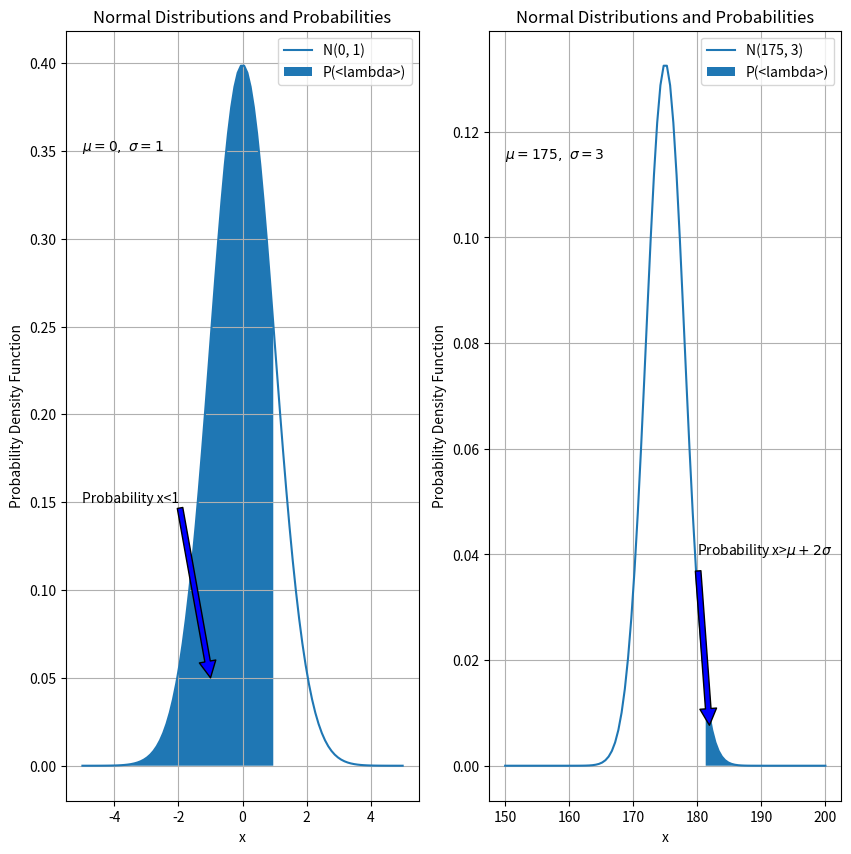

Write the Python code that produced this figure.
#Chat.gpt was used as a resource to help create this code
import numpy as np
import matplotlib.pyplot as plt
from scipy import stats

def plot_normal_distribution_and_probability(mean, std_dev, x_range, probability_condition, label):
    """
    This function takes five arguments and plots a probability curve relating to the arguments while shading in the
    portion under the curve that correlates to the probability of a random variable occurring within a given range.
    :param mean: Mean of the set which is normally distributed.
    :param std_dev: Standard deviation of the same set.
    :param x_range: Range of x values that we want to plot.
    :param probability_condition: Function defining the probability condition.
    :param label: Label for the distribution in the legend.
    :return: matlib plot with shaded functions created by the given arguments.
    """
    distribution = stats.norm(mean, std_dev)

    # Generate x values based on arguments for plotting
    x_values = np.linspace(x_range[0], x_range[1], 100)

    # Calculate the probability condition based on the given range, mean, and standard deviation
    probability = probability_condition(x_values, mean, std_dev)

    # Plot the normal distribution over the range given as argument
    plt.plot(x_values, distribution.pdf(x_values), label=f'{label}')

    # Fill the area under the curve based on the probability condition
    plt.fill_between(x_values, distribution.pdf(x_values), where=probability, alpha=1, label=f'P({probability_condition.__name__})')

# Initialize the plot
plt.figure(figsize=(10, 10))

# Plot the first normal distribution (N(0, 1))
plt.subplot(1,2,1)
plot_normal_distribution_and_probability(mean=0, std_dev=1, x_range=(-5, 5),
                                         probability_condition=lambda x_values, mean, std_dev: (x_values < 1),
                                         label='N(0, 1)')
# Create title, labels, annotations, etc.
plt.title('Normal Distributions and Probabilities')
plt.xlabel('x')
plt.ylabel('Probability Density Function')
plt.legend()
plt.grid(True)
plt.text(-5, .35, r'$\mu=0,\ \sigma=1$')
plt.annotate('Probability x<1', xy=(-1, .05), xytext=(-5, .15),
             arrowprops=dict(facecolor='blue'),
             )


# Plot the second normal distribution (N(175, 3))
plt.subplot(1,2,2)
plot_normal_distribution_and_probability(mean=175, std_dev=3, x_range=(150,200),
                                         probability_condition=lambda x_values, mean, std_dev: (x_values > mean + 2 * std_dev),
                                         label='N(175, 3)')
# Create title, labels, annotations, etc.
plt.title('Normal Distributions and Probabilities')
plt.xlabel('x')
plt.ylabel('Probability Density Function')
plt.legend()
plt.grid(True)
plt.text(150, .115, r'$\mu=175,\ \sigma=3$')
plt.annotate('Probability x>$\mu+2\sigma$', xy=(182, .006), xytext=(180, .04),
             arrowprops=dict(facecolor='blue', shrink=0.05),
             )

# Show the plot
plt.show()


